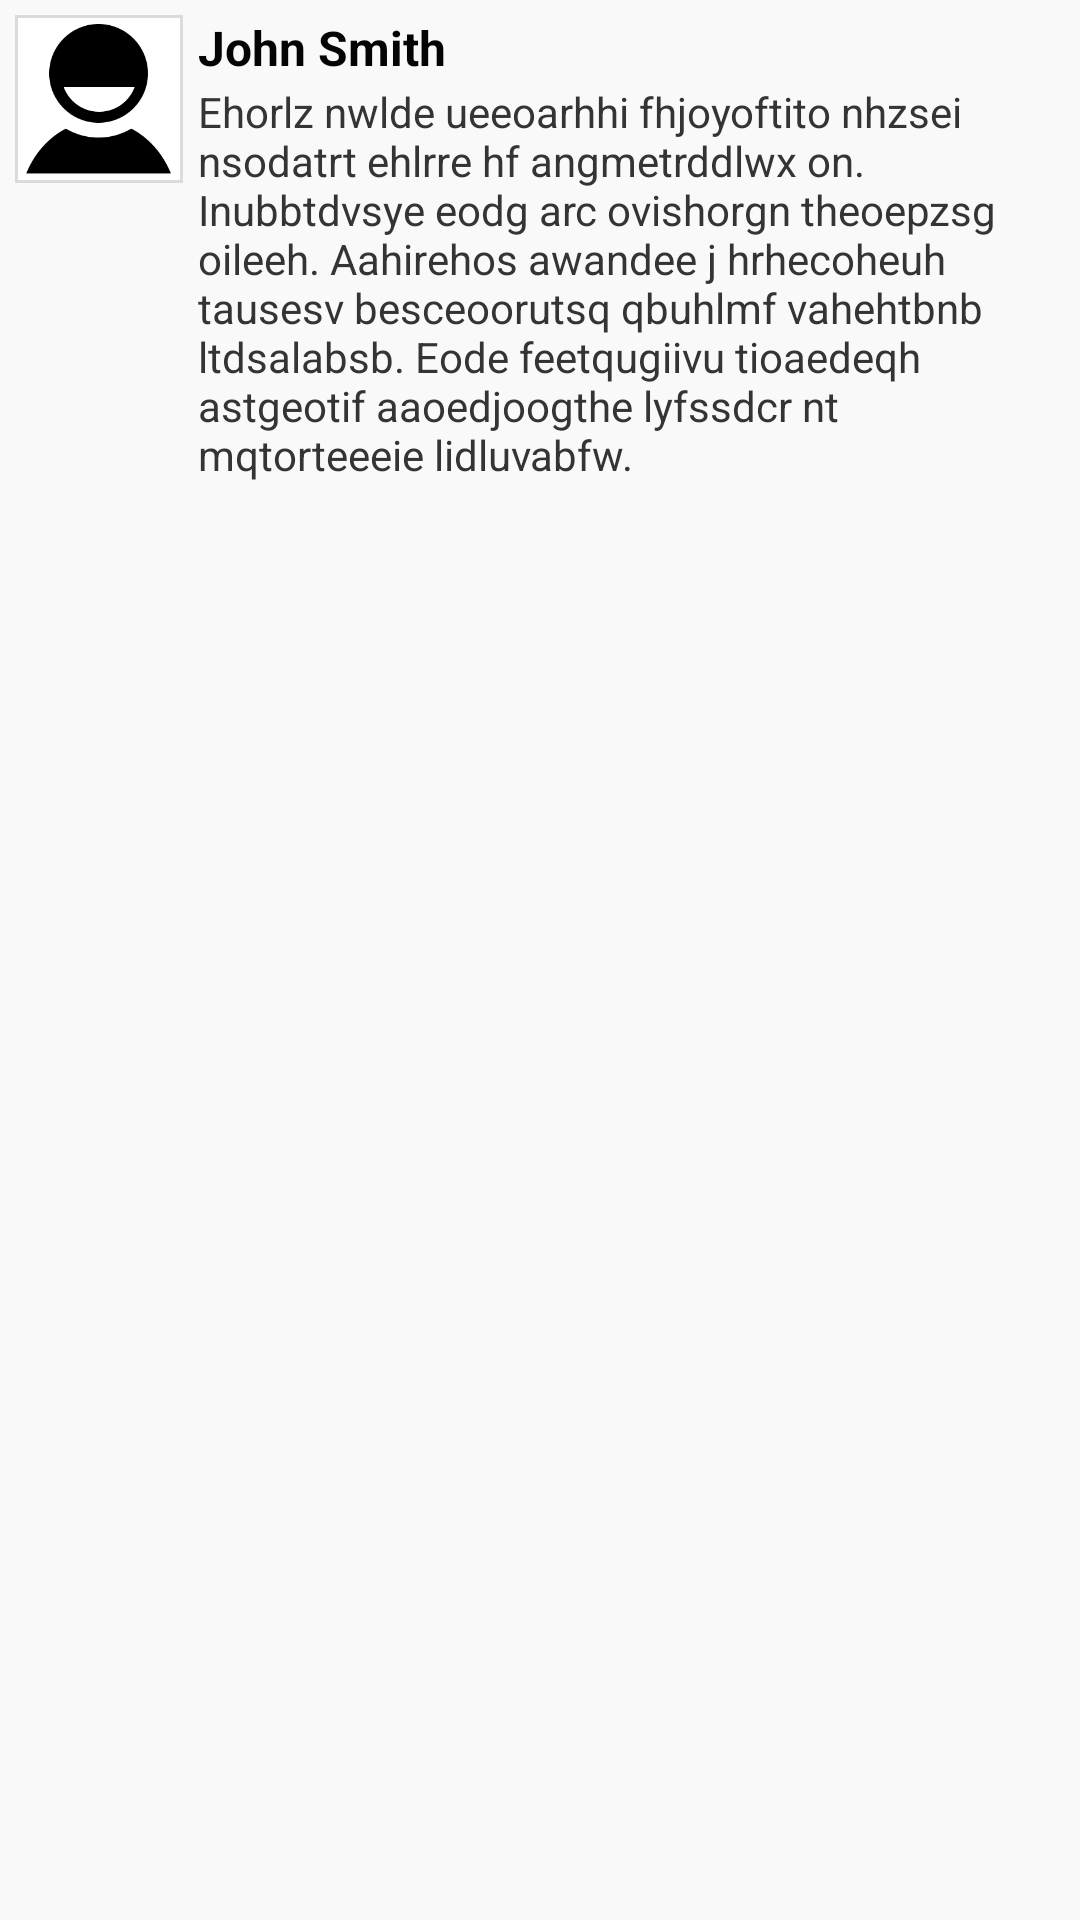

Android layout source for this screen:
<!-- AndroidManifest.xml: application theme android:Theme.Holo.Light -->
<!-- res/layout/feed_row.xml -->
<?xml version="1.0" encoding="utf-8"?>
<RelativeLayout
        xmlns:android="http://schemas.android.com/apk/res/android"
        android:layout_width="fill_parent"
        android:layout_height="wrap_content"
        android:background="@drawable/list_selector"
        android:orientation="horizontal"
        android:padding="5dip">
    <LinearLayout
            android:id="@+id/thumbnail"
            android:layout_width="wrap_content"
            android:layout_height="wrap_content"
            android:padding="3dip"
            android:layout_alignParentLeft="true"
            android:background="@drawable/image_bg"
            android:layout_marginRight="5dip">
        <ImageView
                android:id="@+id/profile_image"
                android:scaleType="centerInside"
                android:clickable="true"
                android:layout_width="50dip"
                android:layout_height="50dip"
                android:src="@drawable/user"
                android:contentDescription="@null"/>
    </LinearLayout>
    <TextView
            android:id="@+id/name"
            android:layout_width="wrap_content"
            android:layout_height="wrap_content"
            android:layout_alignTop="@id/thumbnail"
            android:layout_toRightOf="@id/thumbnail"
            android:text="@string/dev_placeholder_user_fullname"
            android:textColor="#040404"
            android:typeface="sans"
            android:textSize="16dip"
            android:textStyle="bold"/>
    <TextView
            android:id="@+id/post_time"
            android:layout_width="wrap_content"
            android:layout_height="wrap_content"
            android:layout_alignTop="@id/name"
            android:layout_alignParentRight="true"
            android:textSize="12dip"
            android:gravity="right"
            android:layout_marginRight="5dip"/>
    <TextView
            android:id="@+id/post_content"
            android:layout_width="fill_parent"
            android:layout_height="wrap_content"
            android:layout_below="@id/name"
            android:textColor="#343434"
            android:textSize="14dip"
            android:layout_marginTop="1dip"
            android:layout_toRightOf="@+id/thumbnail"
            android:text="@string/dev_placeholder_post_content"/>
</RelativeLayout>
<!-- resources referenced by this layout -->
<resources>
  <!-- drawable image_bg (drawable) -->
  <?xml version="1.0" encoding="utf-8"?>
  <layer-list xmlns:android="http://schemas.android.com/apk/res/android">
      <item>
          <shape android:shape="rectangle">
              <stroke android:width="1dp"
                      android:color="#dbdbdc"/>
              <solid android:color="#FFFFFF"/>
          </shape>
      </item>
  </layer-list>
  <!-- drawable list_selector (drawable) -->
  <?xml version="1.0" encoding="utf-8"?>
  <selector xmlns:android="http://schemas.android.com/apk/res/android">
      <item
              android:state_selected="false"
              android:state_pressed="false"
              android:drawable="@drawable/list_item"/>
      <item
              android:state_pressed="true"
              android:drawable="@drawable/list_item_hover"/>
      <item
              android:state_selected="true"
              android:state_pressed="false"
              android:drawable="@drawable/list_item_hover"/>
  </selector>
  <!-- drawable user: png bitmap (drawable, 4739 bytes) -->
  <string name="dev_placeholder_post_content">Ehorlz nwlde ueeoarhhi fhjoyoftito nhzsei nsodatrt ehlrre hf
          angmetrddlwx on.
          Inubbtdvsye eodg arc ovishorgn theoepzsg oileeh. Aahirehos awandee
          j hrhecoheuh tausesv besceoorutsq qbuhlmf vahehtbnb ltdsalabsb. Eode feetqugiivu
          tioaedeqh astgeotif aaoedjoogthe lyfssdcr nt mqtorteeeie lidluvabfw.
      </string>
  <string name="dev_placeholder_user_fullname">John Smith</string>
  <!-- drawable list_item (drawable) -->
  <?xml version="1.0" encoding="utf-8"?>
  <shape xmlns:android="http://schemas.android.com/apk/res/android"
         android:shape="rectangle"
         android:innerRadius="5dp">
      <solid android:color="#5eee"/>
  </shape>
  <!-- drawable list_item_hover (drawable) -->
  <?xml version="1.0" encoding="utf-8"?>
  <shape
          xmlns:android="http://schemas.android.com/apk/res/android"
          android:shape="rectangle">
      <solid android:color="@color/list_hover"/>
  </shape>
  <color name="list_hover">#16cedb</color>
</resources>
